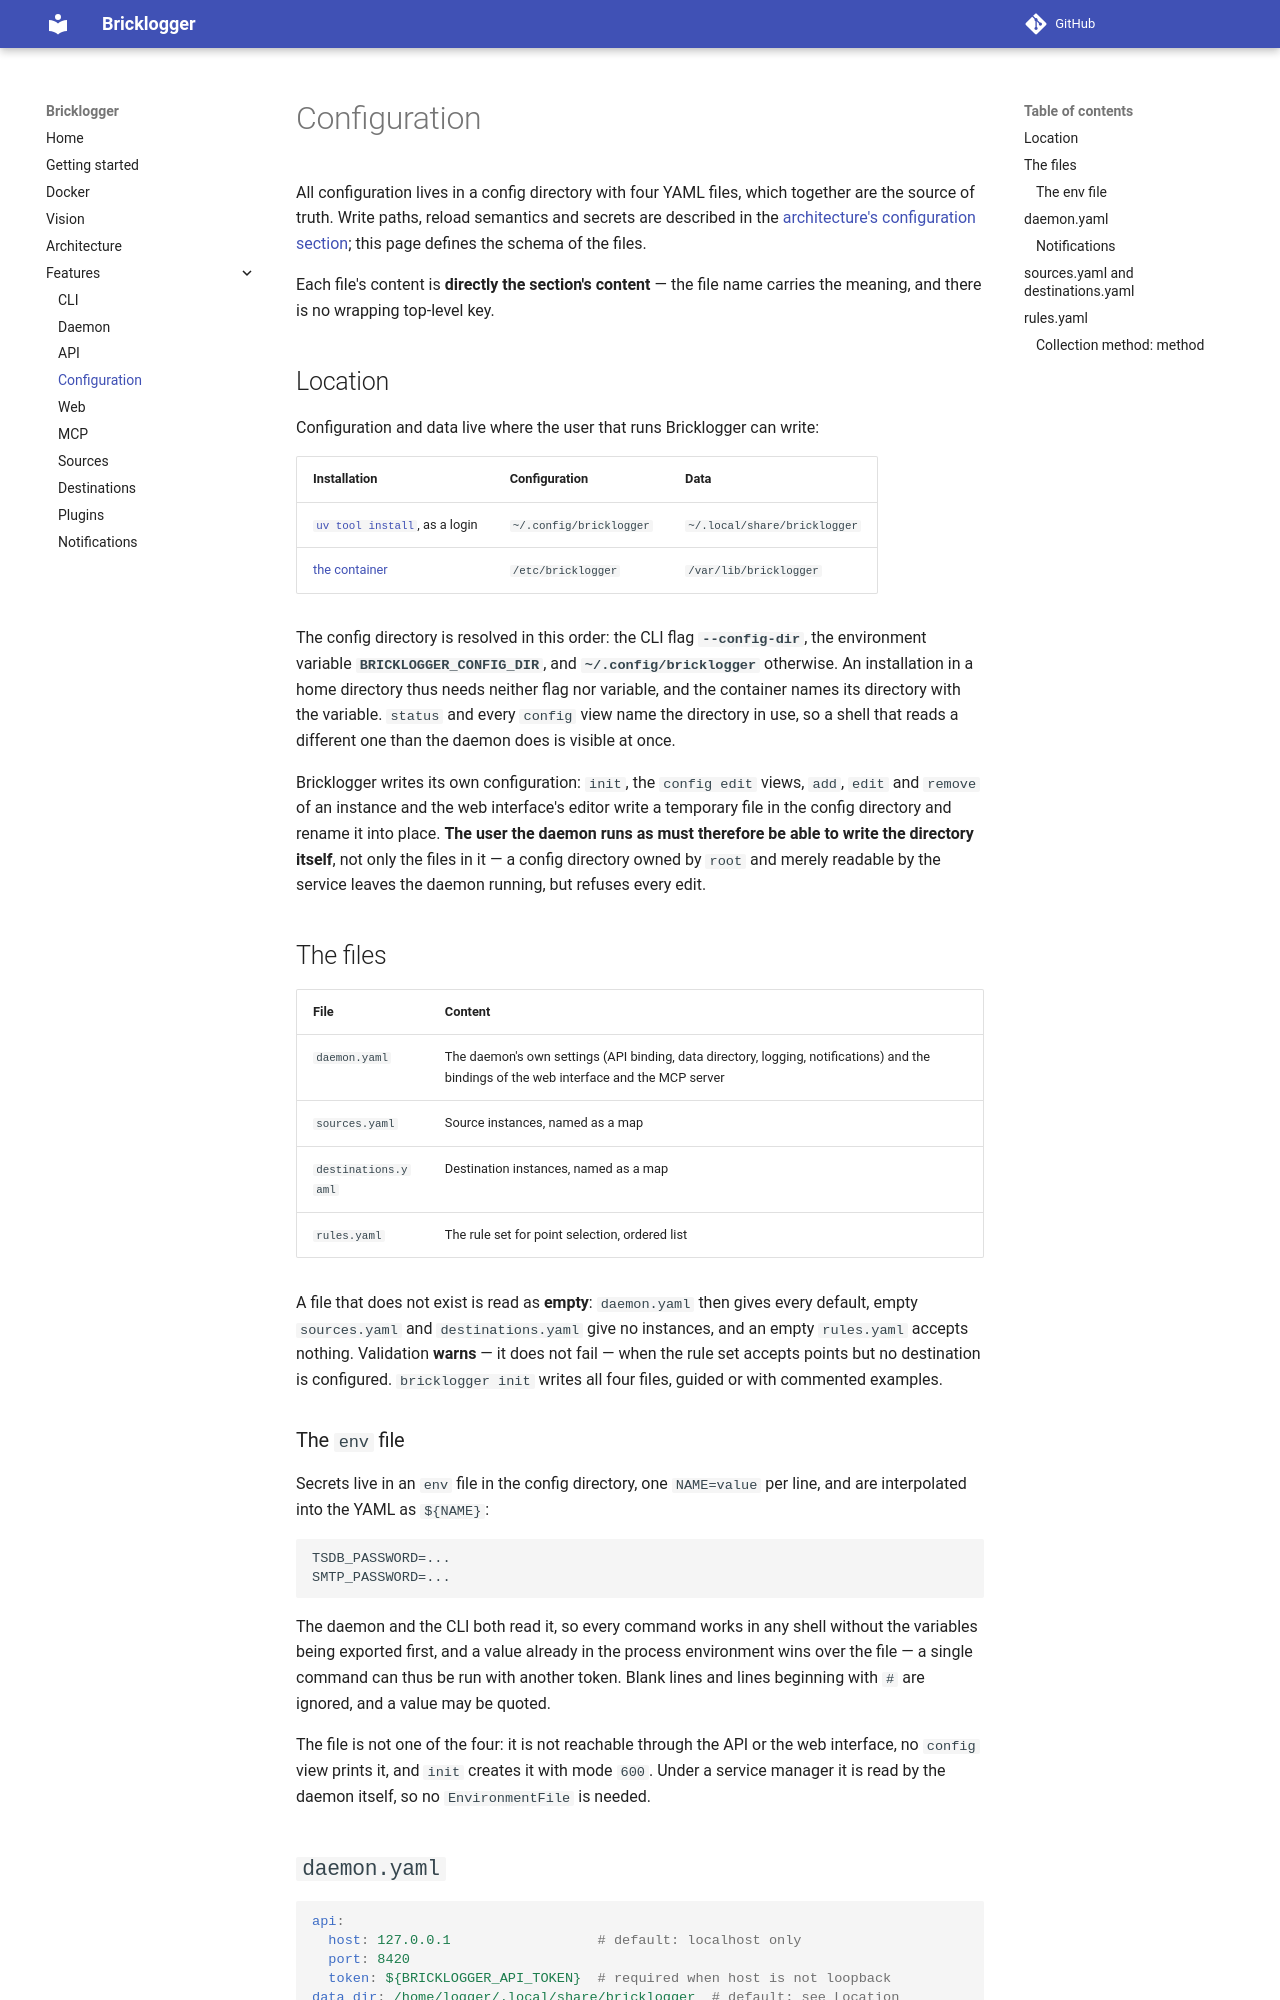

repository: CX1-ApS/bricklogger · page: features/configuration/index.html · generator: mkdocs

# Configuration

All configuration lives in a config directory with four YAML files, which
together are the source of truth. Write paths, reload semantics and secrets
are described in the
[architecture's configuration section](../architecture.md#configuration);
this page defines the schema of the files.

Each file's content is **directly the section's content** — the file name
carries the meaning, and there is no wrapping top-level key.

## Location

Configuration and data live where the user that runs Bricklogger can write:

| Installation | Configuration | Data |
|--------------|---------------|------|
| [`uv tool install`](../getting-started.md#install), as a login | `~/.config/bricklogger` | `~/.local/share/bricklogger` |
| [the container](../docker.md) | `/etc/bricklogger` | `/var/lib/bricklogger` |

The config directory is resolved in this order: the CLI flag
**`--config-dir`**, the environment variable **`BRICKLOGGER_CONFIG_DIR`**,
and **`~/.config/bricklogger`** otherwise. An installation in a home directory
thus needs neither flag nor variable, and the container names its directory
with the variable. `status` and every `config` view name the directory in use,
so a shell that reads a different one than the daemon does is visible at
once.

Bricklogger writes its own configuration: `init`, the `config edit` views,
`add`, `edit` and `remove` of an instance and the web interface's editor write
a temporary file in the config directory and rename it into place. **The user the daemon runs as must therefore be able to
write the directory itself**, not only the files in it — a config directory
owned by `root` and merely readable by the service leaves the daemon running,
but refuses every edit.

## The files

| File | Content |
|------|---------|
| `daemon.yaml` | The daemon's own settings (API binding, data directory, logging, notifications) and the bindings of the web interface and the MCP server |
| `sources.yaml` | Source instances, named as a map |
| `destinations.yaml` | Destination instances, named as a map |
| `rules.yaml` | The rule set for point selection, ordered list |

A file that does not exist is read as **empty**: `daemon.yaml` then gives
every default, empty `sources.yaml` and `destinations.yaml` give no instances,
and an empty `rules.yaml` accepts nothing. Validation **warns** — it does not
fail — when the rule set accepts points but no destination is configured.
`bricklogger init` writes all four files, guided or with commented examples.

### The `env` file

Secrets live in an `env` file in the config directory, one `NAME=value` per
line, and are interpolated into the YAML as `${NAME}`:

```
TSDB_PASSWORD=...
SMTP_PASSWORD=...
```

The daemon and the CLI both read it, so every command works in any shell
without the variables being exported first, and a value already in the
process environment wins over the file — a single command can thus be run
with another token. Blank lines and lines beginning with `#` are ignored, and
a value may be quoted.

The file is not one of the four: it is not reachable through the API or the
web interface, no `config` view prints it, and `init` creates it with mode
`600`. Under a service manager it is read by the daemon
itself, so no `EnvironmentFile` is needed.
